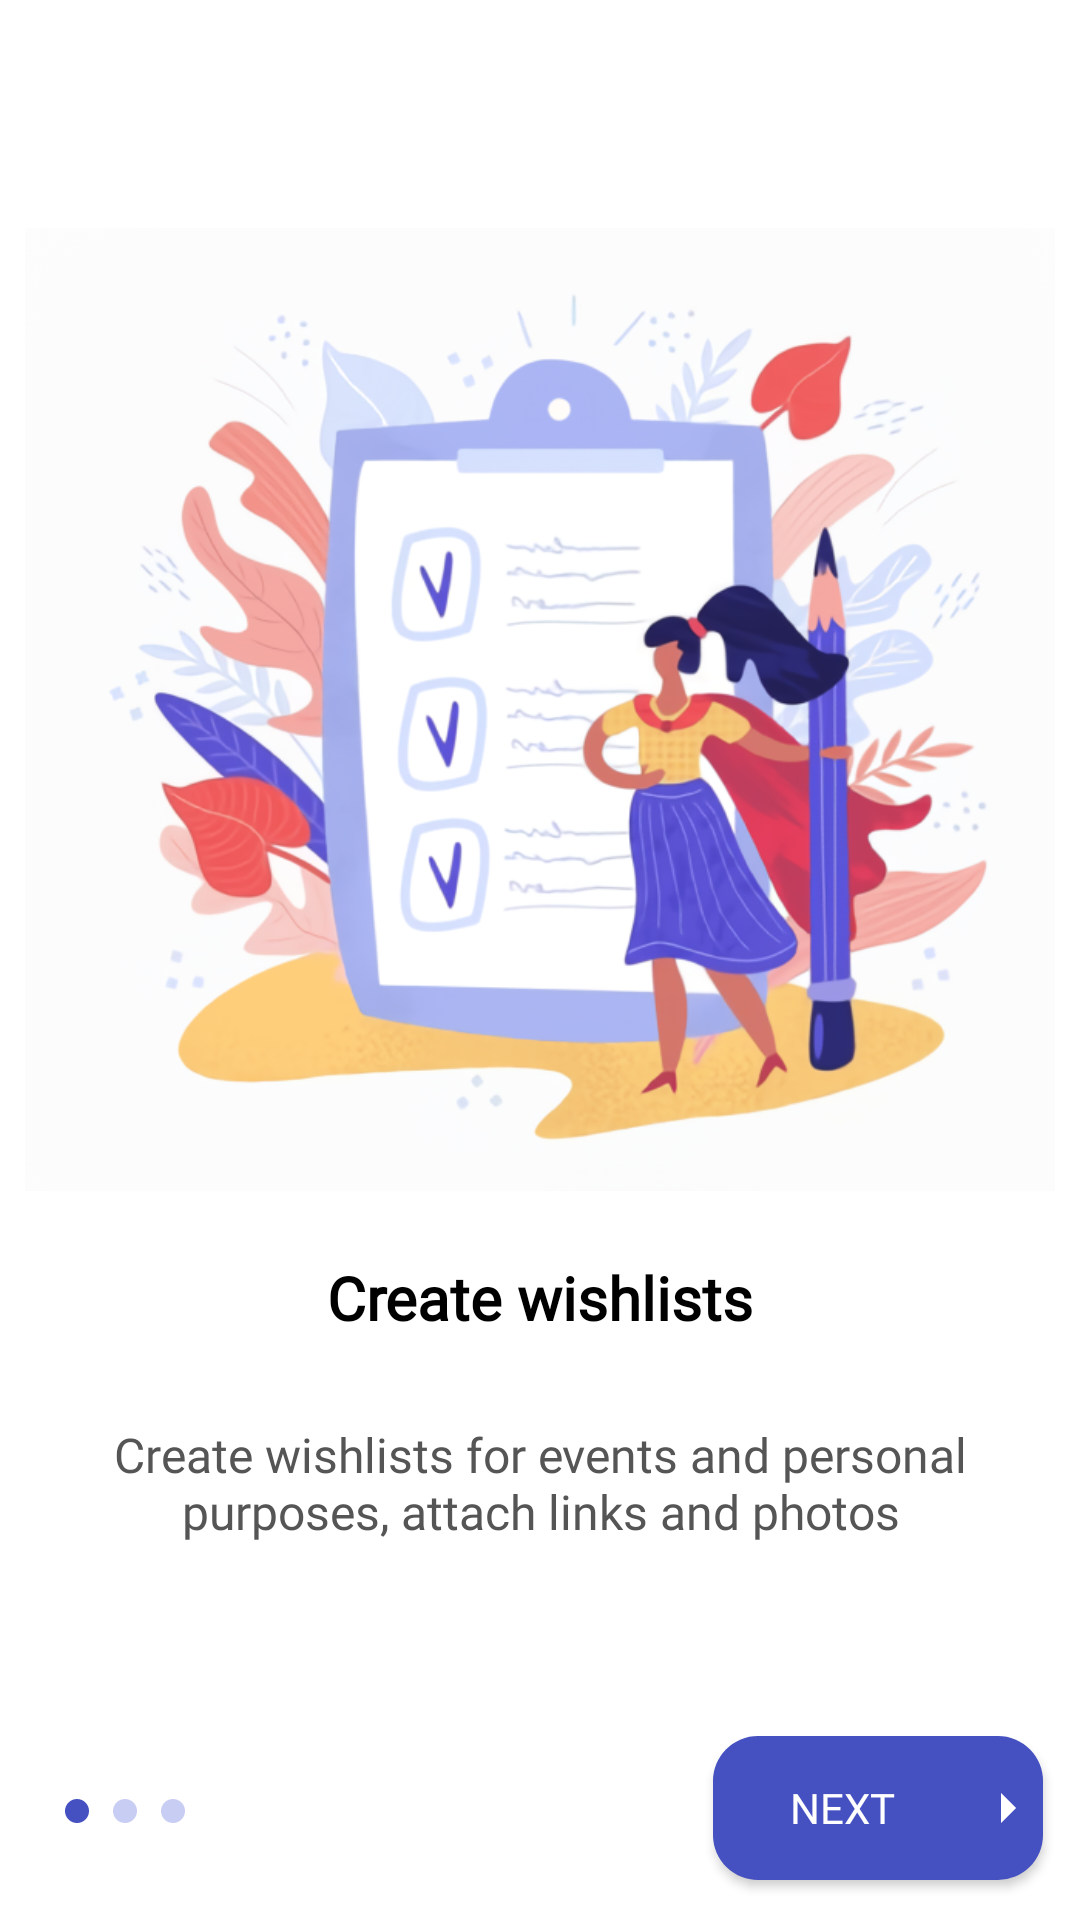

Here is an Android app screen rendered from its layout file. Give the layout XML and the strings, colors and styles it references.
<!-- AndroidManifest.xml: application theme AppTheme -->
<!-- res/layout/activity_onboarding.xml -->
<?xml version="1.0" encoding="utf-8"?>
<androidx.constraintlayout.widget.ConstraintLayout xmlns:android="http://schemas.android.com/apk/res/android"
    xmlns:app="http://schemas.android.com/apk/res-auto"
    xmlns:tools="http://schemas.android.com/tools"
    android:layout_width="match_parent"
    android:layout_height="match_parent"
    tools:context=".Onboarding">

    <ImageView
        android:id="@+id/OnboarImg1"
        android:layout_width="350dp"
        android:layout_height="321dp"
        android:layout_marginStart="36dp"
        android:layout_marginTop="76dp"
        android:layout_marginEnd="36dp"
        app:layout_constraintEnd_toEndOf="parent"
        app:layout_constraintStart_toStartOf="parent"
        app:layout_constraintTop_toTopOf="parent"
        app:srcCompat="@drawable/image_5" />

    <TextView
        android:id="@+id/OnboardHead1"
        android:layout_width="wrap_content"
        android:layout_height="wrap_content"
        android:layout_marginStart="133dp"
        android:layout_marginTop="72dp"
        android:layout_marginEnd="133dp"
        android:fontFamily="@font/be_vietnam_semibold"
        android:text="@string/OnboardHead1"
        android:textAlignment="center"
        android:textColor="#000000"
        android:textSize="20sp"
        android:textStyle="bold"
        app:layout_constraintBottom_toTopOf="@+id/OnboardText1"
        app:layout_constraintEnd_toEndOf="parent"
        app:layout_constraintStart_toStartOf="parent"
        app:layout_constraintTop_toBottomOf="@+id/OnboarImg1" />

    <TextView
        android:id="@+id/OnboardText1"
        android:layout_width="333dp"
        android:layout_height="45dp"
        android:layout_marginStart="36dp"
        android:layout_marginTop="28dp"
        android:layout_marginEnd="36dp"
        android:layout_marginBottom="171dp"
        android:fontFamily="@font/be_vietnam"
        android:text="@string/OnboardText1"
        android:textAlignment="center"
        android:textColor="#555555"
        android:textSize="16sp"
        app:layout_constraintBottom_toBottomOf="parent"
        app:layout_constraintEnd_toEndOf="parent"
        app:layout_constraintStart_toStartOf="parent"
        app:layout_constraintTop_toBottomOf="@+id/OnboardHead1" />

    <Button
        android:id="@+id/next"
        android:layout_width="110dp"
        android:layout_height="48dp"
        android:layout_marginTop="84dp"
        android:layout_marginEnd="38dp"
        android:layout_marginBottom="38dp"
        android:background="@drawable/button_template"
        android:drawableRight="@drawable/right"
        android:fontFamily="@font/be_vietnam"
        android:text="@string/ButtonNext"
        android:textColor="@color/base_0"
        app:cornerRadius="15dp"
        app:iconPadding="4dp"
        app:layout_constraintBottom_toBottomOf="parent"
        app:layout_constraintEnd_toEndOf="parent"
        app:layout_constraintStart_toEndOf="@+id/count"
        app:layout_constraintTop_toBottomOf="@+id/OnboardText1" />

    <ImageView
        android:id="@+id/count"
        android:layout_width="wrap_content"
        android:layout_height="wrap_content"
        android:layout_marginStart="39dp"
        android:layout_marginTop="100dp"
        android:layout_marginEnd="169dp"
        android:layout_marginBottom="52dp"
        app:layout_constraintBottom_toBottomOf="parent"
        app:layout_constraintEnd_toStartOf="@+id/next"
        app:layout_constraintStart_toStartOf="parent"
        app:layout_constraintTop_toBottomOf="@+id/OnboardText1"
        app:srcCompat="@drawable/onboarding_count_1" />

    <ImageButton
        android:id="@+id/imageButton2"
        android:layout_width="50dp"
        android:layout_height="48dp"
        android:layout_marginStart="111dp"
        android:layout_marginTop="84dp"
        android:layout_marginEnd="8dp"
        android:layout_marginBottom="38dp"
        android:background="#00FFFFFF"
        android:contentDescription="back"
        android:visibility="invisible"
        app:layout_constraintBottom_toBottomOf="parent"
        app:layout_constraintEnd_toStartOf="@+id/next"
        app:layout_constraintStart_toEndOf="@+id/count"
        app:layout_constraintTop_toBottomOf="@+id/OnboardText1"
        app:srcCompat="@drawable/button_left" />

    <ImageView
        android:id="@+id/OnboarImg2"
        android:layout_width="349dp"
        android:layout_height="321dp"
        android:layout_marginStart="39dp"
        android:layout_marginTop="76dp"
        android:layout_marginEnd="38dp"
        android:layout_marginBottom="70dp"
        android:visibility="invisible"
        app:layout_constraintBottom_toTopOf="@+id/OnboardHead1"
        app:layout_constraintEnd_toEndOf="parent"
        app:layout_constraintStart_toStartOf="parent"
        app:layout_constraintTop_toTopOf="parent"
        app:srcCompat="@drawable/image_4" />

    <ImageView
        android:id="@+id/OnboarImg3"
        android:layout_width="349dp"
        android:layout_height="321dp"
        android:layout_marginStart="36dp"
        android:layout_marginTop="76dp"
        android:layout_marginEnd="38dp"
        android:layout_marginBottom="70dp"
        android:visibility="invisible"
        app:layout_constraintBottom_toTopOf="@+id/OnboardHead1"
        app:layout_constraintEnd_toEndOf="parent"
        app:layout_constraintStart_toStartOf="parent"
        app:layout_constraintTop_toTopOf="parent"
        app:layout_constraintVertical_bias="0.45"
        app:srcCompat="@drawable/image_7" />
</androidx.constraintlayout.widget.ConstraintLayout>
<!-- resources referenced by this layout -->
<resources>
  <color name="base_0">#FFFFFFFF</color>
  <!-- drawable button_left (drawable) -->
  <vector xmlns:android="http://schemas.android.com/apk/res/android"
      android:width="40dp"
      android:height="40dp"
      android:viewportWidth="40"
      android:viewportHeight="40">
    <path
        android:pathData="M15,16L10.5,20L15,24V16ZM20,18C19.47,18 18.961,18.211 18.586,18.586C18.211,18.961 18,19.47 18,20C18,20.53 18.211,21.039 18.586,21.414C18.961,21.789 19.47,22 20,22C20.53,22 21.039,21.789 21.414,21.414C21.789,21.039 22,20.53 22,20C22,19.47 21.789,18.961 21.414,18.586C21.039,18.211 20.53,18 20,18Z"
        android:fillColor="#1446A0"/>
  </vector>
  <!-- drawable button_template (drawable) -->
  <shape xmlns:android="http://schemas.android.com/apk/res/android"
  
      android:shape="rectangle">
  
      <solid android:color="@color/purple_600"
          />
      <corners
          android:topLeftRadius="15dp"
          android:topRightRadius="15dp"
          android:bottomLeftRadius="15dp"
          android:bottomRightRadius="15dp"/>
  
  </shape>
  <!-- drawable image_4: png bitmap (drawable, 259380 bytes) -->
  <!-- drawable image_5: png bitmap (drawable, 288076 bytes) -->
  <!-- drawable image_7: png bitmap (drawable, 261960 bytes) -->
  <!-- drawable onboarding_count_1 (drawable) -->
  <vector xmlns:android="http://schemas.android.com/apk/res/android"
      android:width="55dp"
      android:height="18dp"
      android:viewportWidth="55"
      android:viewportHeight="18">
    <path
        android:pathData="M12,9m-4,0a4,4 0,1 1,8 0a4,4 0,1 1,-8 0"
        android:fillColor="#4550C1"/>
    <path
        android:pathData="M28,9m-4,0a4,4 0,1 1,8 0a4,4 0,1 1,-8 0"
        android:fillColor="#C8CDF3"/>
    <path
        android:pathData="M44,9m-4,0a4,4 0,1 1,8 0a4,4 0,1 1,-8 0"
        android:fillColor="#C8CDF3"/>
  </vector>
  <!-- drawable right (drawable) -->
  <vector xmlns:android="http://schemas.android.com/apk/res/android"
      android:width="24dp"
      android:height="24dp"
      android:viewportWidth="24"
      android:viewportHeight="24">
    <path
        android:pathData="M10,17L15,12L10,7V17Z"
        android:fillColor="#ffffff"/>
  </vector>
  <string name="ButtonNext">Next</string>
  <string name="OnboardHead1">Сreate wishlists</string>
  <string name="OnboardText1">Create wishlists for events and personal purposes, attach links and photos</string>
  <style name="AppTheme" parent="Theme.MaterialComponents.Light.NoActionBar">
          
          <item name="colorPrimary">@color/purple_600</item>
          <item name="colorPrimaryVariant">@color/purple_700</item>
          <item name="colorOnPrimary">@color/base_0</item>
      </style>
  <color name="purple_600">#4550C1</color>
  <color name="purple_700">#3C46B4</color>
</resources>
